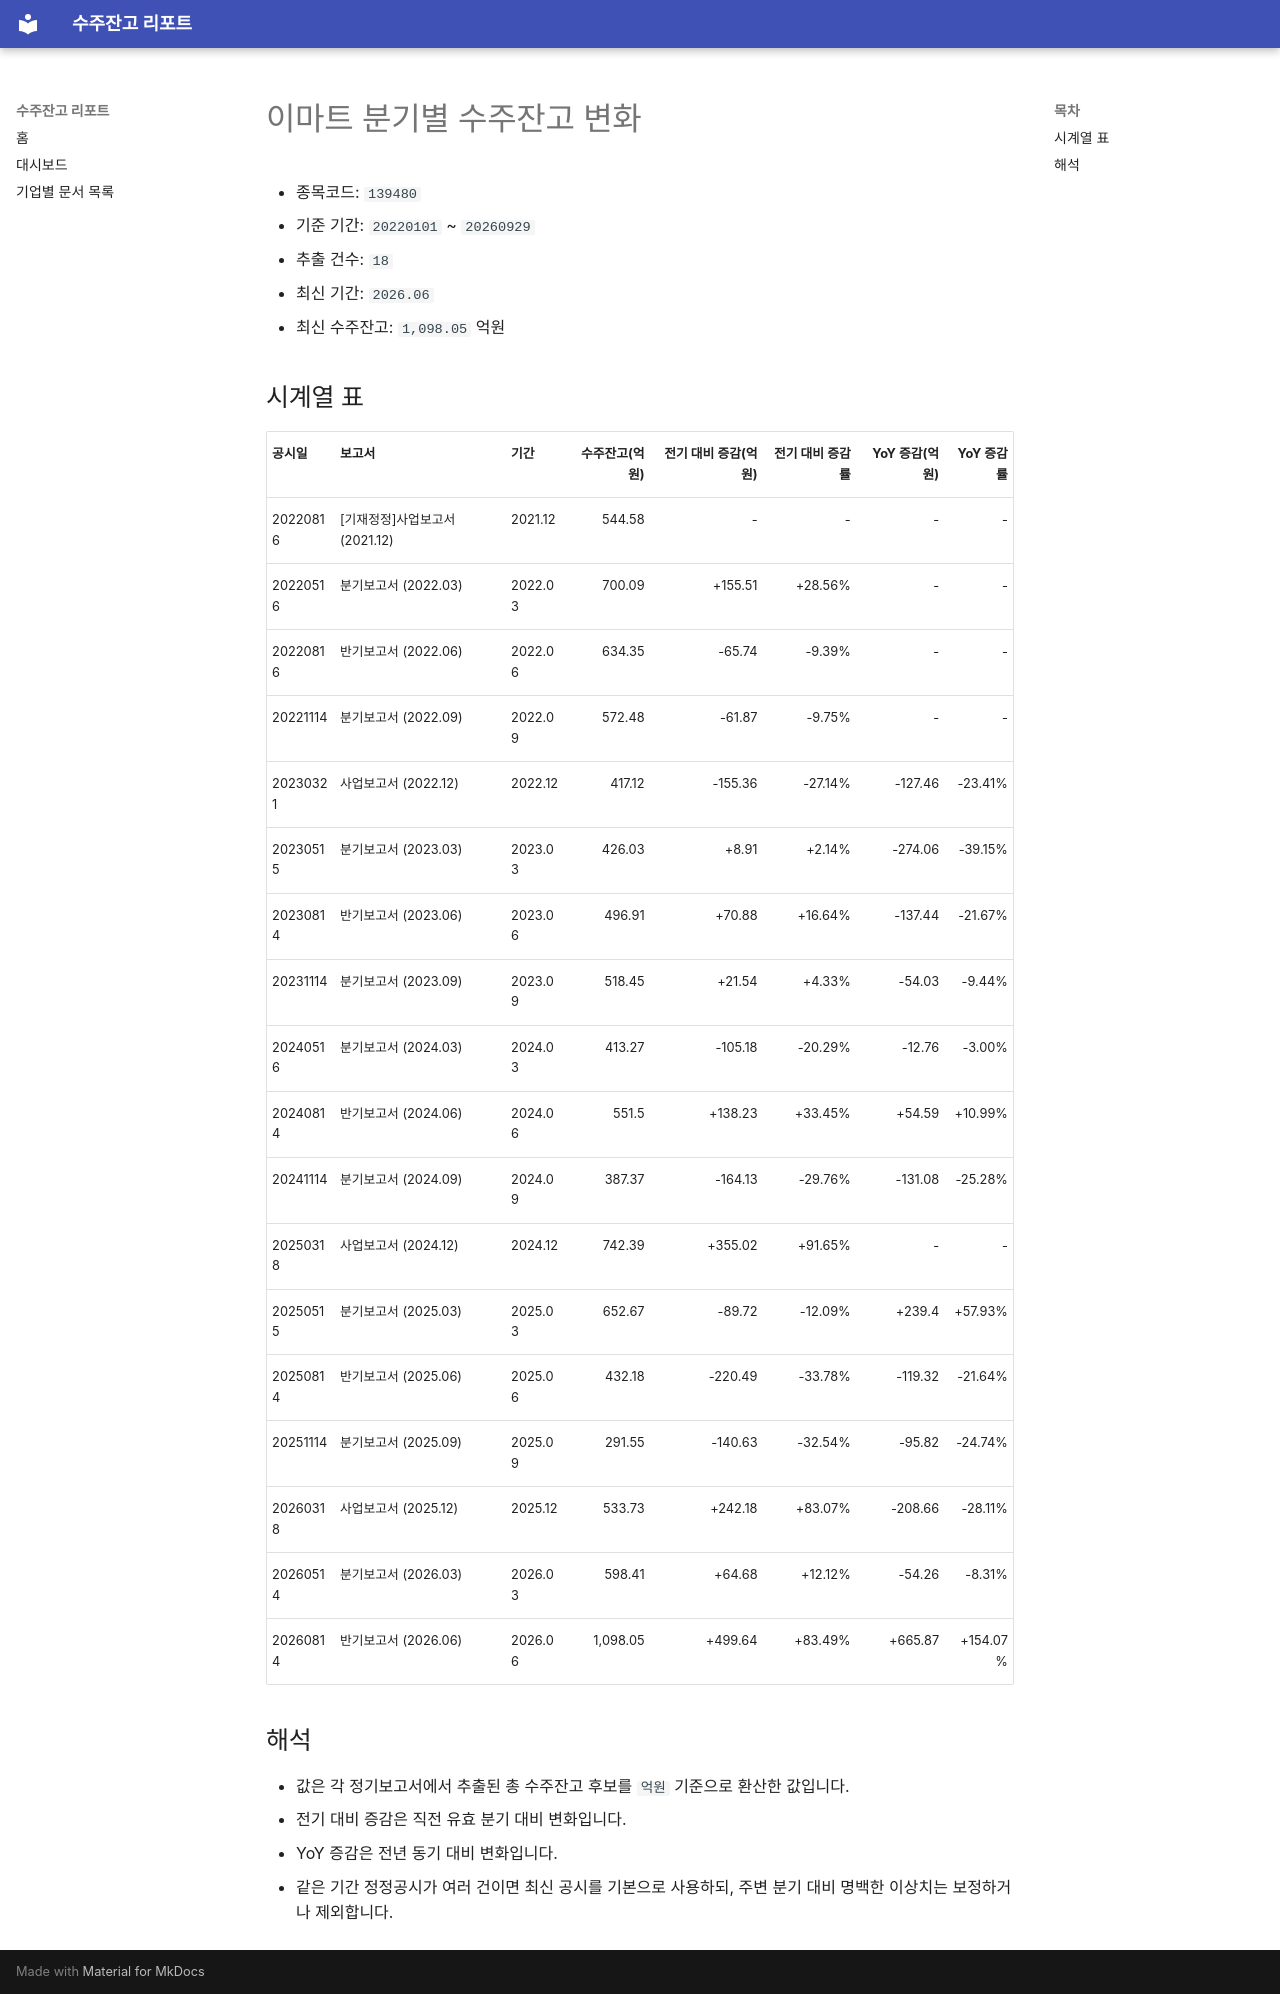

repository: agent-jaden/order-backlog-dashboard · page: companies/이마트_수주잔고(139480)/index.html · generator: mkdocs

# 이마트 분기별 수주잔고 변화

- 종목코드: `139480`
- 기준 기간: `20220101` ~ `20260929`
- 추출 건수: `18`
- 최신 기간: `2026.06`
- 최신 수주잔고: `1,098.05` 억원

## 시계열 표

| 공시일 | 보고서 | 기간 | 수주잔고(억원) | 전기 대비 증감(억원) | 전기 대비 증감률 | YoY 증감(억원) | YoY 증감률 |
| --- | --- | --- | ---: | ---: | ---: | ---: | ---: |
| 20220816 | [기재정정]사업보고서 (2021.12) | 2021.12 | 544.58 | - | - | - | - |
| 20220516 | 분기보고서 (2022.03) | 2022.03 | 700.09 | +155.51 | +28.56% | - | - |
| 20220816 | 반기보고서 (2022.06) | 2022.06 | 634.35 | -65.74 | -9.39% | - | - |
| 20221114 | 분기보고서 (2022.09) | 2022.09 | 572.48 | -61.87 | -9.75% | - | - |
| 20230321 | 사업보고서 (2022.12) | 2022.12 | 417.12 | -155.36 | -27.14% | -127.46 | -23.41% |
| 20230515 | 분기보고서 (2023.03) | 2023.03 | 426.03 | +8.91 | +2.14% | -274.06 | -39.15% |
| 20230814 | 반기보고서 (2023.06) | 2023.06 | 496.91 | +70.88 | +16.64% | -137.44 | -21.67% |
| 20231114 | 분기보고서 (2023.09) | 2023.09 | 518.45 | +21.54 | +4.33% | -54.03 | -9.44% |
| 20240516 | 분기보고서 (2024.03) | 2024.03 | 413.27 | -105.18 | -20.29% | -12.76 | -3.00% |
| 20240814 | 반기보고서 (2024.06) | 2024.06 | 551.5 | +138.23 | +33.45% | +54.59 | +10.99% |
| 20241114 | 분기보고서 (2024.09) | 2024.09 | 387.37 | -164.13 | -29.76% | -131.08 | -25.28% |
| 20250318 | 사업보고서 (2024.12) | 2024.12 | 742.39 | +355.02 | +91.65% | - | - |
| 20250515 | 분기보고서 (2025.03) | 2025.03 | 652.67 | -89.72 | -12.09% | +239.4 | +57.93% |
| 20250814 | 반기보고서 (2025.06) | 2025.06 | 432.18 | -220.49 | -33.78% | -119.32 | -21.64% |
| 20251114 | 분기보고서 (2025.09) | 2025.09 | 291.55 | -140.63 | -32.54% | -95.82 | -24.74% |
| 20260318 | 사업보고서 (2025.12) | 2025.12 | 533.73 | +242.18 | +83.07% | -208.66 | -28.11% |
| 20260514 | 분기보고서 (2026.03) | 2026.03 | 598.41 | +64.68 | +12.12% | -54.26 | -8.31% |
| 20260814 | 반기보고서 (2026.06) | 2026.06 | 1,098.05 | +499.64 | +83.49% | +665.87 | +154.07% |

## 해석

- 값은 각 정기보고서에서 추출된 총 수주잔고 후보를 `억원` 기준으로 환산한 값입니다.
- 전기 대비 증감은 직전 유효 분기 대비 변화입니다.
- YoY 증감은 전년 동기 대비 변화입니다.
- 같은 기간 정정공시가 여러 건이면 최신 공시를 기본으로 사용하되, 주변 분기 대비 명백한 이상치는 보정하거나 제외합니다.
